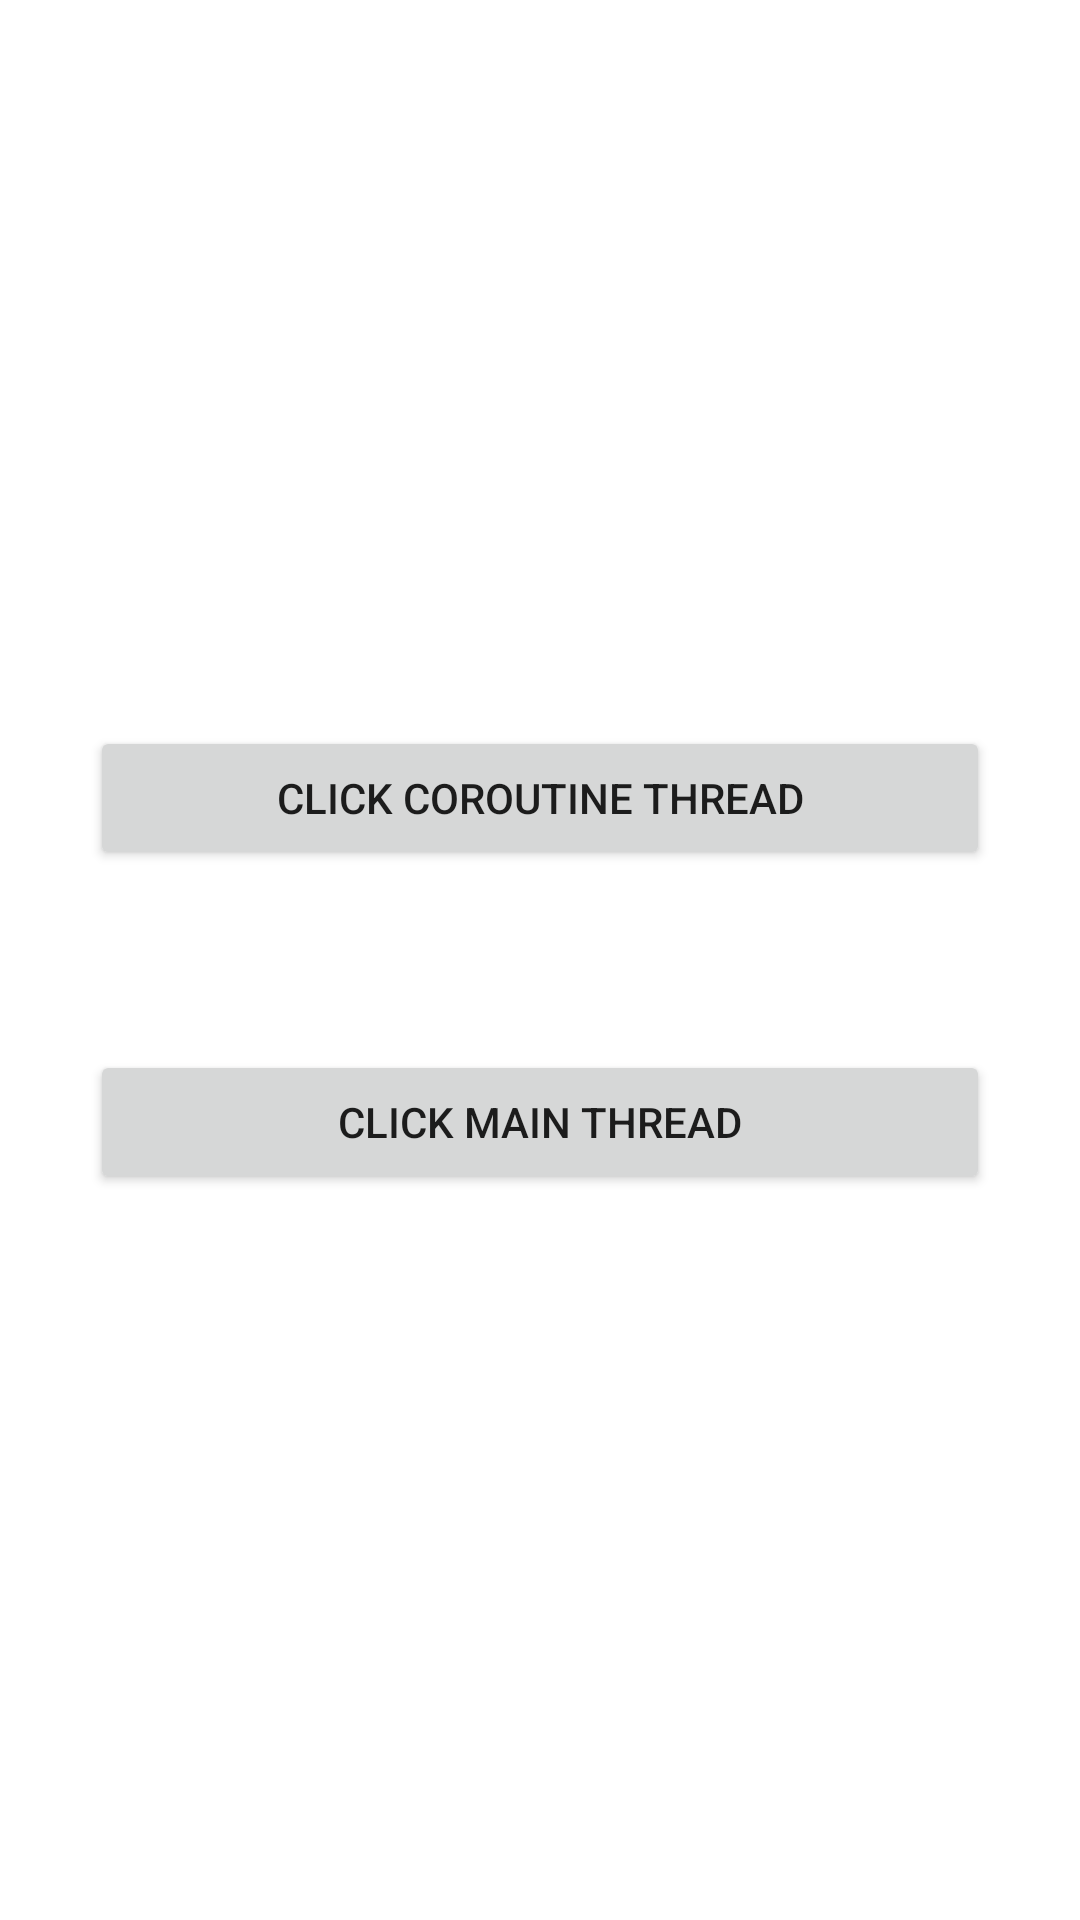

Here is an Android app screen rendered from its layout file. Give the layout XML and the strings, colors and styles it references.
<!-- AndroidManifest.xml: application theme Theme.KotlinCoroutinesBasics -->
<!-- res/layout/activity_a02_coroutine.xml -->
<?xml version="1.0" encoding="utf-8"?>
<androidx.appcompat.widget.LinearLayoutCompat xmlns:android="http://schemas.android.com/apk/res/android"
    xmlns:tools="http://schemas.android.com/tools"
    android:layout_width="match_parent"
    android:layout_height="match_parent"
    android:orientation="vertical"
    android:gravity="center"
    tools:context=".MainActivity">

    <Button
        android:id="@+id/btnCoroutine"
        android:layout_gravity="center"
        android:layout_margin="30dp"
        android:layout_width="match_parent"
        android:layout_height="wrap_content"
        android:text="Click Coroutine Thread" />

    <Button
        android:id="@+id/btnNormalThread"
        android:layout_gravity="center"
        android:layout_margin="30dp"
        android:layout_width="match_parent"
        android:layout_height="wrap_content"
        android:text="Click Main Thread" />

</androidx.appcompat.widget.LinearLayoutCompat>
<!-- resources referenced by this layout -->
<resources>
  <style name="Theme.KotlinCoroutinesBasics" parent="Theme.MaterialComponents.DayNight.DarkActionBar">
          
          <item name="colorPrimary">@color/purple_500</item>
          <item name="colorPrimaryVariant">@color/purple_700</item>
          <item name="colorOnPrimary">@color/white</item>
          
          <item name="colorSecondary">@color/teal_200</item>
          <item name="colorSecondaryVariant">@color/teal_700</item>
          <item name="colorOnSecondary">@color/black</item>
          
          <item name="android:statusBarColor" tools:targetApi="l">?attr/colorPrimaryVariant</item>
          
      </style>
  <!-- not gathered from this repository: default colours our renderer supplied (Android Studio template values) -->
  <color name="purple_500">#FF6200EE</color>
  <color name="purple_700">#FF3700B3</color>
  <color name="teal_200">#FF03DAC5</color>
  <color name="teal_700">#FF018786</color>
  <color name="black">#FF000000</color>
  <color name="white">#FFFFFFFF</color>
</resources>
